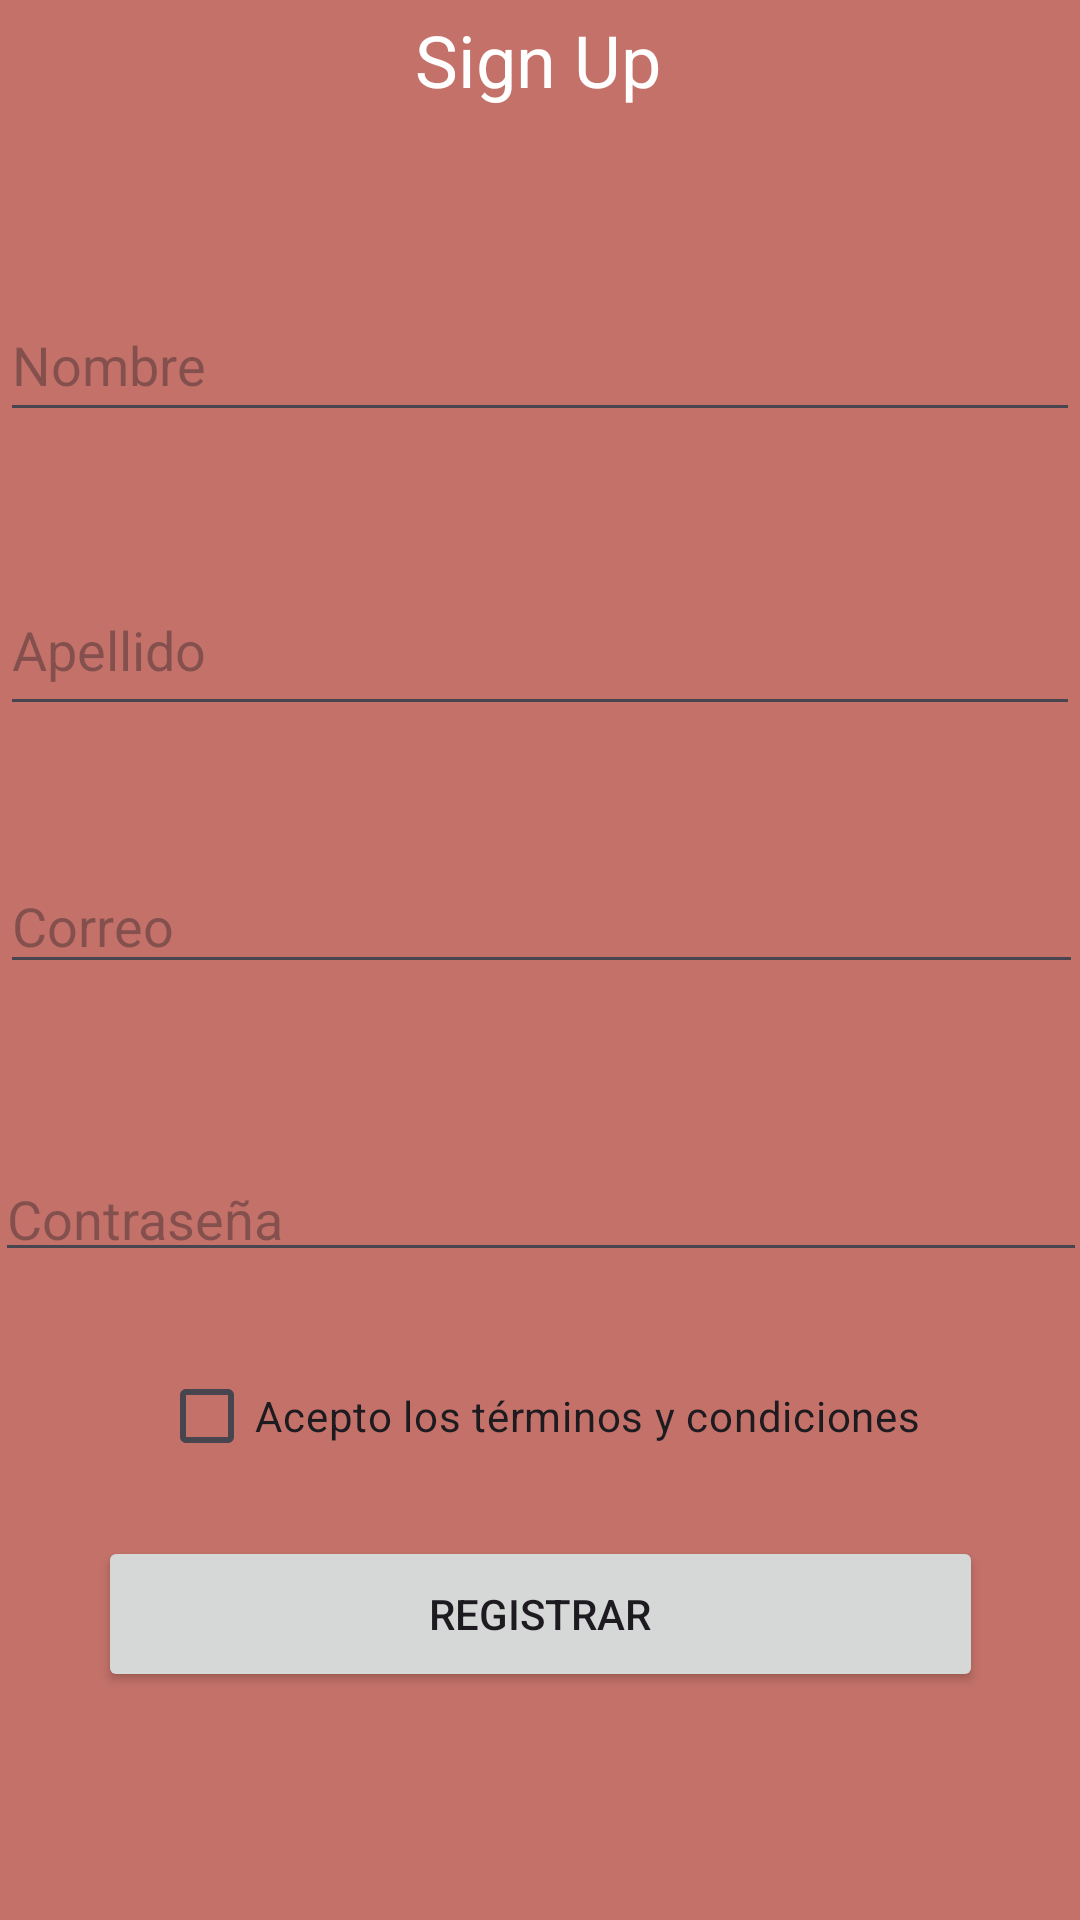

This screen was rendered from an Android layout file. Write that file and the resources it references.
<!-- AndroidManifest.xml: application theme Theme.Lab2Rojas -->
<!-- res/layout/activity_sign_up.xml -->
<?xml version="1.0" encoding="utf-8"?>
<androidx.constraintlayout.widget.ConstraintLayout xmlns:android="http://schemas.android.com/apk/res/android"
    xmlns:app="http://schemas.android.com/apk/res-auto"
    xmlns:tools="http://schemas.android.com/tools"
    android:layout_width="match_parent"
    android:layout_height="match_parent"
    tools:context=".SignUpActivity"
    android:background="#C47269">

    <TextView
        android:layout_width="wrap_content"
        android:layout_height="wrap_content"
        android:layout_gravity="center"
        android:layout_marginBottom="60dp"
        android:text="Sign Up"
        android:textColor="#FFFFFF"
        android:textSize="24sp"
        app:layout_constraintBottom_toTopOf="@+id/editTextNombre"
        app:layout_constraintEnd_toEndOf="parent"
        app:layout_constraintHorizontal_bias="0.498"
        app:layout_constraintStart_toStartOf="parent" />

    <EditText
        android:id="@+id/editTextNombre"
        android:layout_width="360dp"
        android:layout_height="48dp"
        android:layout_marginBottom="44dp"
        android:hint="Nombre"
        app:layout_constraintBottom_toTopOf="@+id/editTextApellido"
        app:layout_constraintEnd_toEndOf="parent"
        app:layout_constraintHorizontal_bias="0.49"
        app:layout_constraintStart_toStartOf="parent" />

    <EditText
        android:id="@+id/editTextApellido"
        android:layout_width="360dp"
        android:layout_height="54dp"
        android:layout_marginBottom="44dp"
        android:hint="Apellido"
        app:layout_constraintBottom_toTopOf="@+id/editTextCorreo"
        app:layout_constraintEnd_toEndOf="parent"
        app:layout_constraintHorizontal_bias="0.49"
        app:layout_constraintStart_toStartOf="parent" />

    <EditText
        android:id="@+id/editTextCorreo"
        android:layout_width="361dp"
        android:layout_height="42dp"
        android:layout_marginBottom="56dp"
        android:hint="Correo"
        app:layout_constraintBottom_toTopOf="@+id/editTextContrasena"
        app:layout_constraintEnd_toEndOf="parent"
        app:layout_constraintHorizontal_bias="0.46"
        app:layout_constraintStart_toStartOf="parent" />

    <EditText
        android:id="@+id/editTextContrasena"
        android:layout_width="364dp"
        android:layout_height="40dp"
        android:layout_marginBottom="88dp"
        android:hint="Contraseña"
        android:inputType="textPassword"
        app:layout_constraintBottom_toTopOf="@+id/btnRegistrar"
        app:layout_constraintEnd_toEndOf="parent"
        app:layout_constraintHorizontal_bias="0.531"
        app:layout_constraintStart_toStartOf="parent" />

    <CheckBox
        android:id="@+id/checkBoxAgree"
        android:layout_width="wrap_content"
        android:layout_height="wrap_content"
        android:layout_marginBottom="16dp"
        android:text="Acepto los términos y condiciones"
        app:layout_constraintBottom_toTopOf="@+id/btnRegistrar"
        app:layout_constraintEnd_toEndOf="parent"
        app:layout_constraintStart_toStartOf="parent" />

    <Button
        android:id="@+id/btnRegistrar"
        android:layout_width="295dp"
        android:layout_height="52dp"
        android:layout_marginBottom="76dp"
        android:text="Registrar"
        app:layout_constraintBottom_toBottomOf="parent"
        app:layout_constraintEnd_toEndOf="parent"
        app:layout_constraintStart_toStartOf="parent" />

</androidx.constraintlayout.widget.ConstraintLayout>
<!-- resources referenced by this layout -->
<resources>
  <style name="Theme.Lab2Rojas" parent="Base.Theme.Lab2Rojas" />
  <style name="Base.Theme.Lab2Rojas" parent="Theme.Material3.DayNight.NoActionBar">
          
          
      </style>
</resources>
